Run: headless pygame with SDL's dummy video driver; simulated clock (each Clock.tick advances the game by its frame time, no real sleeping); random seed 0; keys injected as events and as key.get_pressed() state; no mouse input.
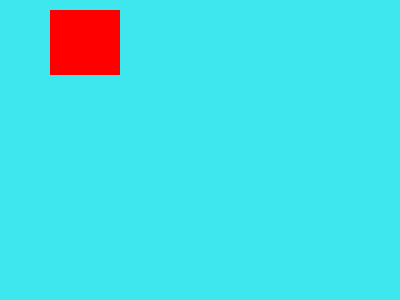
Frame 1 of 4 · flips 1–60 · no input
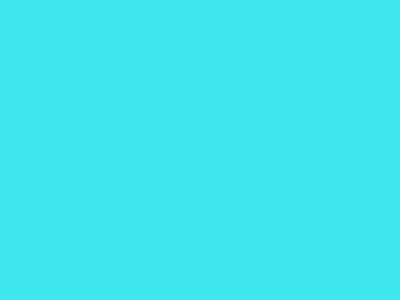
Frame 2 of 4 · flips 61–180 · tapped SPACE, RETURN · held RIGHT (→), D
Frame 3 of 4 · flips 181–300 · held DOWN (↓), S · screen unchanged from frame 2, image omitted
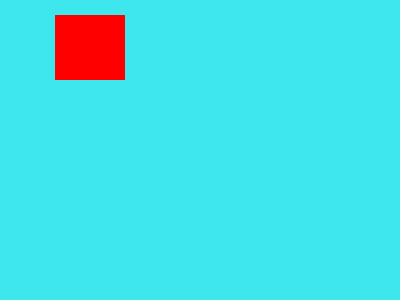
Frame 4 of 4 · flips 301–420 · held LEFT (←), A, UP (↑), W

The pygame program that drew these frames:

import pygame
import sys
pygame.init()
fps=30
fpsclock=pygame.time.Clock()
sur_obj=pygame.display.set_mode((400,300))
pygame.display.set_caption("Keyboard_Input")
White = (255,255,255)
Celeste = (62, 231, 237)
rojo = (255,0,0)
x=50
y=10
step=5
while True:
    sur_obj.fill(Celeste)
    pygame.draw.rect(sur_obj, (rojo), (x, y, 70, 65))
    for eve in pygame.event.get():
        if eve.type==pygame.QUIT:
            pygame.quit()
            sys.exit()
    key_input = pygame.key.get_pressed()
    if key_input[pygame.K_LEFT]:
        x = x - step
    if key_input[pygame.K_UP]:
        y -= step
    if key_input[pygame.K_RIGHT]:
        x += step
    if key_input[pygame.K_DOWN]:
        y += step
    pygame.display.update()
    fpsclock.tick(fps)

    def draw_score(screen, score):
        font = pygame.font.SysFont(None, 40)
        score_str = "{:,}".format(score)
        score_image=font.render('Score: '+score_str,True,Green,gray)
        score_rect=score_image.get_rect()

        score_rect.topleft=(windows_width-200,10)
        screen.blit(score_image, score_rect)
